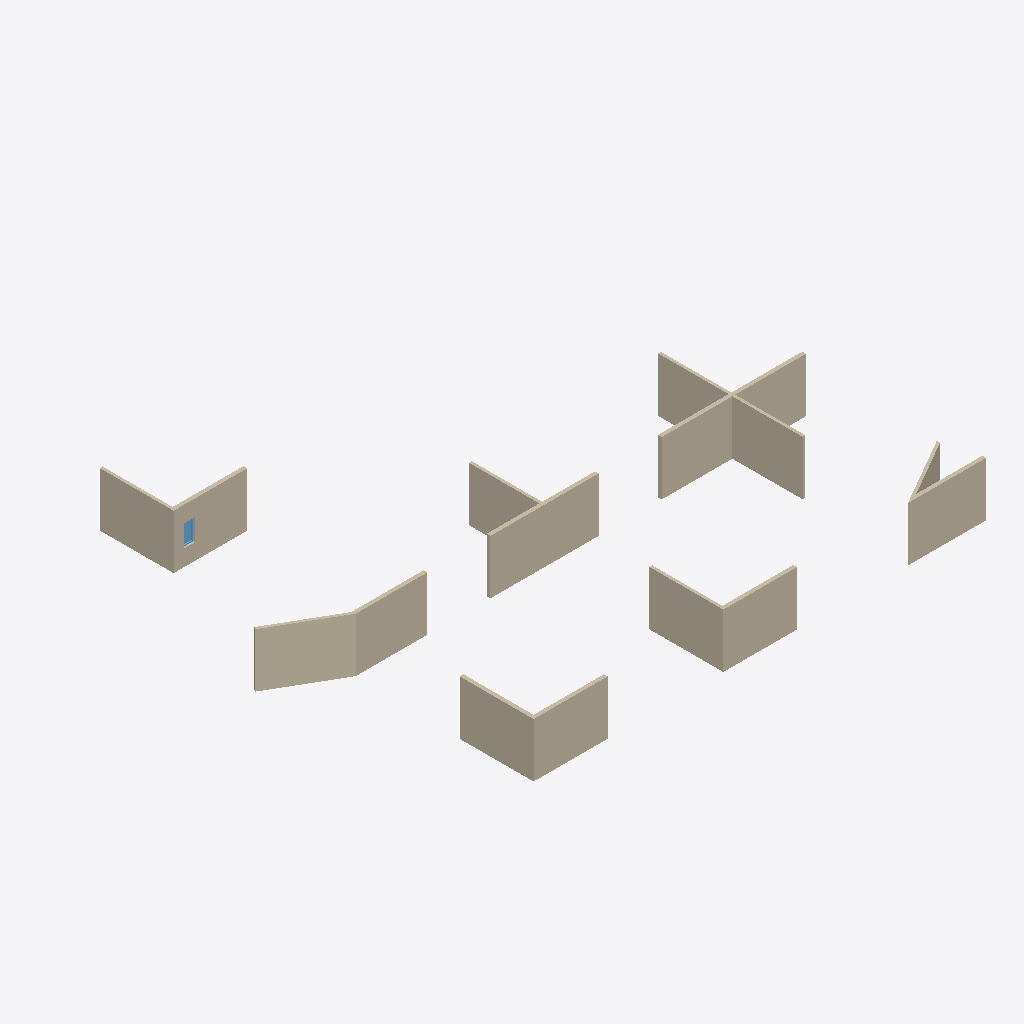
Isometric view of an IFC building model (IFC-SPF (STEP), schema IFC4, length unit millimetre), seen from the south-west, elements coloured by IFC class: 16 walls (beige), 1 window (light blue).
Extent 28.5 m × 24.1 m × 3.0 m (x, y, z). Storeys (1): F08 Ground at 0.00 m. Elements (17): 16 IfcWall, 1 IfcWindow.

HEADER;
FILE_DESCRIPTION(('ViewDefinition [DesignTransferView]'),'2;1');
FILE_NAME('building.ifc','2026-10-23T12:00:00',(''),(''),'BimCraft','BimCraft','');
FILE_SCHEMA(('IFC4'));
ENDSEC;
DATA;
#18=IFCPROJECT('0q5SZzTWL8kxSD_Kr8sMQg',#5,'F08-A straight joins',$,$,$,$,(#14),#10);
#20=IFCSITE('2DxNUOHqf6nxDyj8b0tPX4',#5,'F08-A straight joins',$,$,#19,$,$,.ELEMENT.,$,$,$,$,$);
#22=IFCBUILDING('1GjPkfP599FvNDggNkArbe',#5,'F08-A straight joins',$,$,#21,$,$,.ELEMENT.,$,$,$);
#26=IFCBUILDINGSTOREY('0y32tDXDD7_vS6ye7VnKWd',#5,'F08 Ground',$,$,#25,$,$,.ELEMENT.,0.0);
#570=IFCWALL('0F08W00000000000000008',#5,'F08 ventilated exterior',$,'F08 ventilated exterior',#569,#660,$,.STANDARD.);
#498=IFCWALL('0F08W00000000000000007',#5,'F08 service partition',$,'F08 service partition',#497,#554,$,.STANDARD.);
#326=IFCWALL('0F08W00000000000000004',#5,'F08 ventilated exterior',$,'F08 ventilated exterior',#325,#413,$,.STANDARD.);
#132=IFCWALL('0F08W00000000000000001',#5,'F08 ventilated exterior',$,'F08 ventilated exterior',#131,#187,$,.STANDARD.);
#203=IFCWALL('0F08W00000000000000002',#5,'F08 ventilated exterior',$,'F08 ventilated exterior',#202,#291,$,.STANDARD.);
#81=IFCWALL('0F08W00000000000000000',#5,'F08 ventilated exterior',$,'F08 ventilated exterior',#80,#168,$,.STANDARD.);
#817=IFCWALL('0F08W00000000000000012',#5,'F08 ventilated exterior',$,'F08 ventilated exterior',#816,#974,$,.STANDARD.);
#253=IFCWALL('0F08W00000000000000003',#5,'F08 service partition',$,'F08 service partition',#252,#310,$,.STANDARD.);
#1059=IFCWALL('0F08W00000000000000015',#5,'F08 service partition',$,'F08 service partition',#1058,#1115,$,.STANDARD.);
#899=IFCWALL('0F08W00000000000000013',#5,'F08 service partition',$,'F08 service partition',#898,#993,$,.STANDARD.);
#448=IFCWALL('0F08W00000000000000006',#5,'F08 ventilated exterior',$,'F08 ventilated exterior',#447,#535,$,.STANDARD.);
#1009=IFCWALL('0F08W00000000000000014',#5,'F08 ventilated exterior',$,'F08 ventilated exterior',#1008,#1329,$,.STANDARD.);
#695=IFCWALL('0F08W00000000000000010',#5,'F08 ventilated exterior',$,'F08 ventilated exterior',#694,#936,$,.STANDARD.);
#745=IFCWALL('0F08W00000000000000011',#5,'F08 service partition',$,'F08 service partition',#744,#955,$,.STANDARD.);
#620=IFCWALL('0F08W00000000000000009',#5,'F08 service partition',$,'F08 service partition',#619,#679,$,.STANDARD.);
#376=IFCWALL('0F08W00000000000000005',#5,'F08 service partition',$,'F08 service partition',#375,#432,$,.STANDARD.);
#1138=IFCWINDOW('2pU2v6DHz6FRvimBgbcdju',#5,'Fixed window',$,'Fixed window',#1137,#1288,'W1',1200.0,600.0,.WINDOW.,.SINGLE_PANEL.,$);
ENDSEC;
